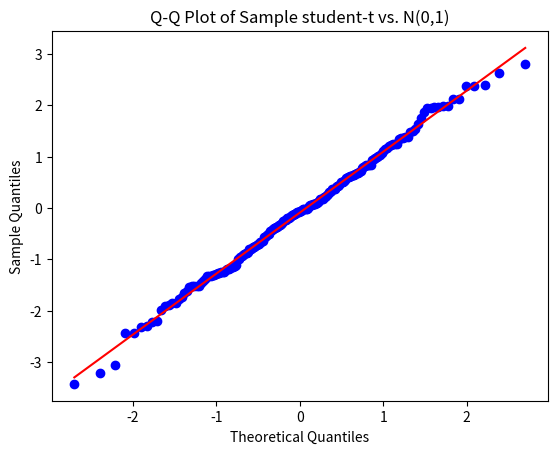

Source code (Python):

import numpy as np
from numpy.random import PCG64 
import matplotlib.pyplot as plt
import scipy.stats as stats
from scipy.stats import kstest


## a)

def student_t_array(BG, degrees:int):
    # We create a Generator object from the BitGenerator provided in the inputs. 
    # Acts like a bridge between the BitGenerator BG and the array 
    array = np.random.Generator(BG)
    
    # Creates 200 random samples from a Student's t-distribution with a specified degrees of freedom
    t_dist_samples = array.standard_t(df=degrees, size=200)
    
    return(t_dist_samples)

# Example 1: 15 Degrees of freedom 

BG = PCG64()
output_a1 = student_t_array(BG, 15)
standard_dev=np.std(output_a1)

print(output_a1)
print(standard_dev)

# Example 2: 30 Degrees of freedom 

BG = PCG64()
output_a2 = student_t_array(BG, 30)
standard_dev=np.std(output_a2)

print(output_a2)
print(standard_dev)


## b)

def bootstrap_draw(bg, a:range, r:bool):
   
    # We create a Generator object from the BitGenerator provided in the inputs. 
    # Acts like a bridge between the BitGenerator BG and the array 
    random_variable = np.random.Generator(bg)
    
    # We draw a sample from the provided array a, with or without replacement depending on r being True or False 
    bootstrap_sample = random_variable.choice(a, size=len(a), replace=r)
    
    return bootstrap_sample

# Example 1: with replacement (r = True)
bg=PCG64()
a = [2,4,6,8,10,12,14,16,18,20]

output_b1 = bootstrap_draw(bg,a,True)
print(output_b1)

# Example 2: without replacement (r = False)

output_b2 = bootstrap_draw(bg,a,False)
print(output_b2)

## c)

def QQ_plot(s):
    
    # We create a Q-Q plot plotting the probabilities of the sample student-t distribution against the normal distribution N(0,1)
    stats.probplot(s, dist="norm", plot=plt)
    
    # We add labels for the title, x-axis and y-axis
    plt.title("Q-Q Plot of Sample student-t vs. N(0,1)")
    plt.xlabel("Theoretical Quantiles")
    plt.ylabel("Sample Quantiles")
    
    # Shows the QQ plot obtained
    plt.show()

# Example 

output_c=QQ_plot(output_a1)
print(output_c)

## d)

def bootstrap_ks_test_loop(bg, a, T):

    array = np.random.Generator(bg)
    null_rejected = 0  # Counts the number of times we rejected the null hypothesis
    # we initialize it to 0 before doing the loop

    for _ in range(T):
        # We produce a bootstrap sample with or without replacement depending on r
        bootstrapped_sample = array.choice(a, size=len(a), replace=True)
        
        # We do the Kolmogorov-Smirnov test, with H0: bootstrapped sample normally distributed
        ks_stat, p_value = kstest(bootstrapped_sample, 'norm')
        
        # If p-value < 0.05, we reject H0 and add 1 to the reject_count
        if p_value < 0.05:
            null_rejected += 1
    
    # Calculate the rejection rate
    rejection_rate = null_rejected / T
    return rejection_rate

# Example 1

output_d1=bootstrap_ks_test_loop(bg, output_a1, 100)
print(output_d1)

# Example 2 - larger number of iterations

output_d2=bootstrap_ks_test_loop(bg, output_a1, 1000)
print(output_d2)

